Run: headless pygame with SDL's dummy video driver; simulated clock (each Clock.tick advances the game by its frame time, no real sleeping); random seed 0; keys injected as events and as key.get_pressed() state; no mouse input.
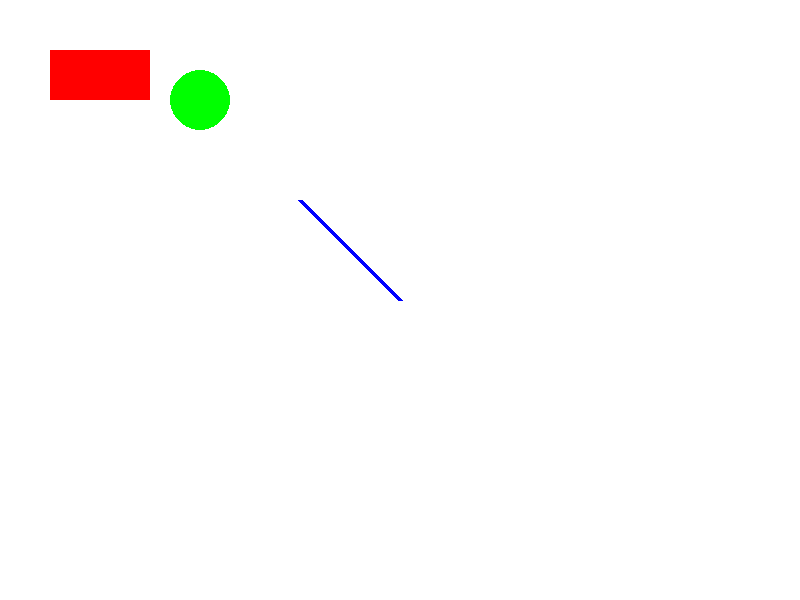
Frame 1 of 4 · flips 1–60 · no input
Frame 2 of 4 · flips 61–180 · tapped SPACE, RETURN · held RIGHT (→), D · screen unchanged from frame 1, image omitted
Frame 3 of 4 · flips 181–300 · held DOWN (↓), S · screen unchanged from frame 2, image omitted
Frame 4 of 4 · flips 301–420 · held LEFT (←), A, UP (↑), W · screen unchanged from frame 3, image omitted

The pygame program that drew these frames:

#you need pygame to run this code
#sudo apt install pygame
import pygame
import sys

pygame.init()

WIDTH, HEIGHT = 800, 600
WINDOW = pygame.display.set_mode((WIDTH, HEIGHT))
pygame.display.set_caption("Shapes Demo")

WHITE = (255, 255, 255)
BLACK = (0, 0, 0)
RED = (255, 0, 0)
GREEN = (0, 255, 0)
BLUE = (0, 0, 255)

running = True
while running:
    for event in pygame.event.get():
        if event.type == pygame.QUIT:
            running = False

    WINDOW.fill(WHITE)

    pygame.draw.rect(WINDOW, RED, (50, 50, 100, 50)) 
    pygame.draw.circle(WINDOW, GREEN, (200, 100), 30) 
    pygame.draw.line(WINDOW, BLUE, (300, 200), (400, 300), 5) 

    pygame.display.flip()

pygame.quit()
sys.exit()
